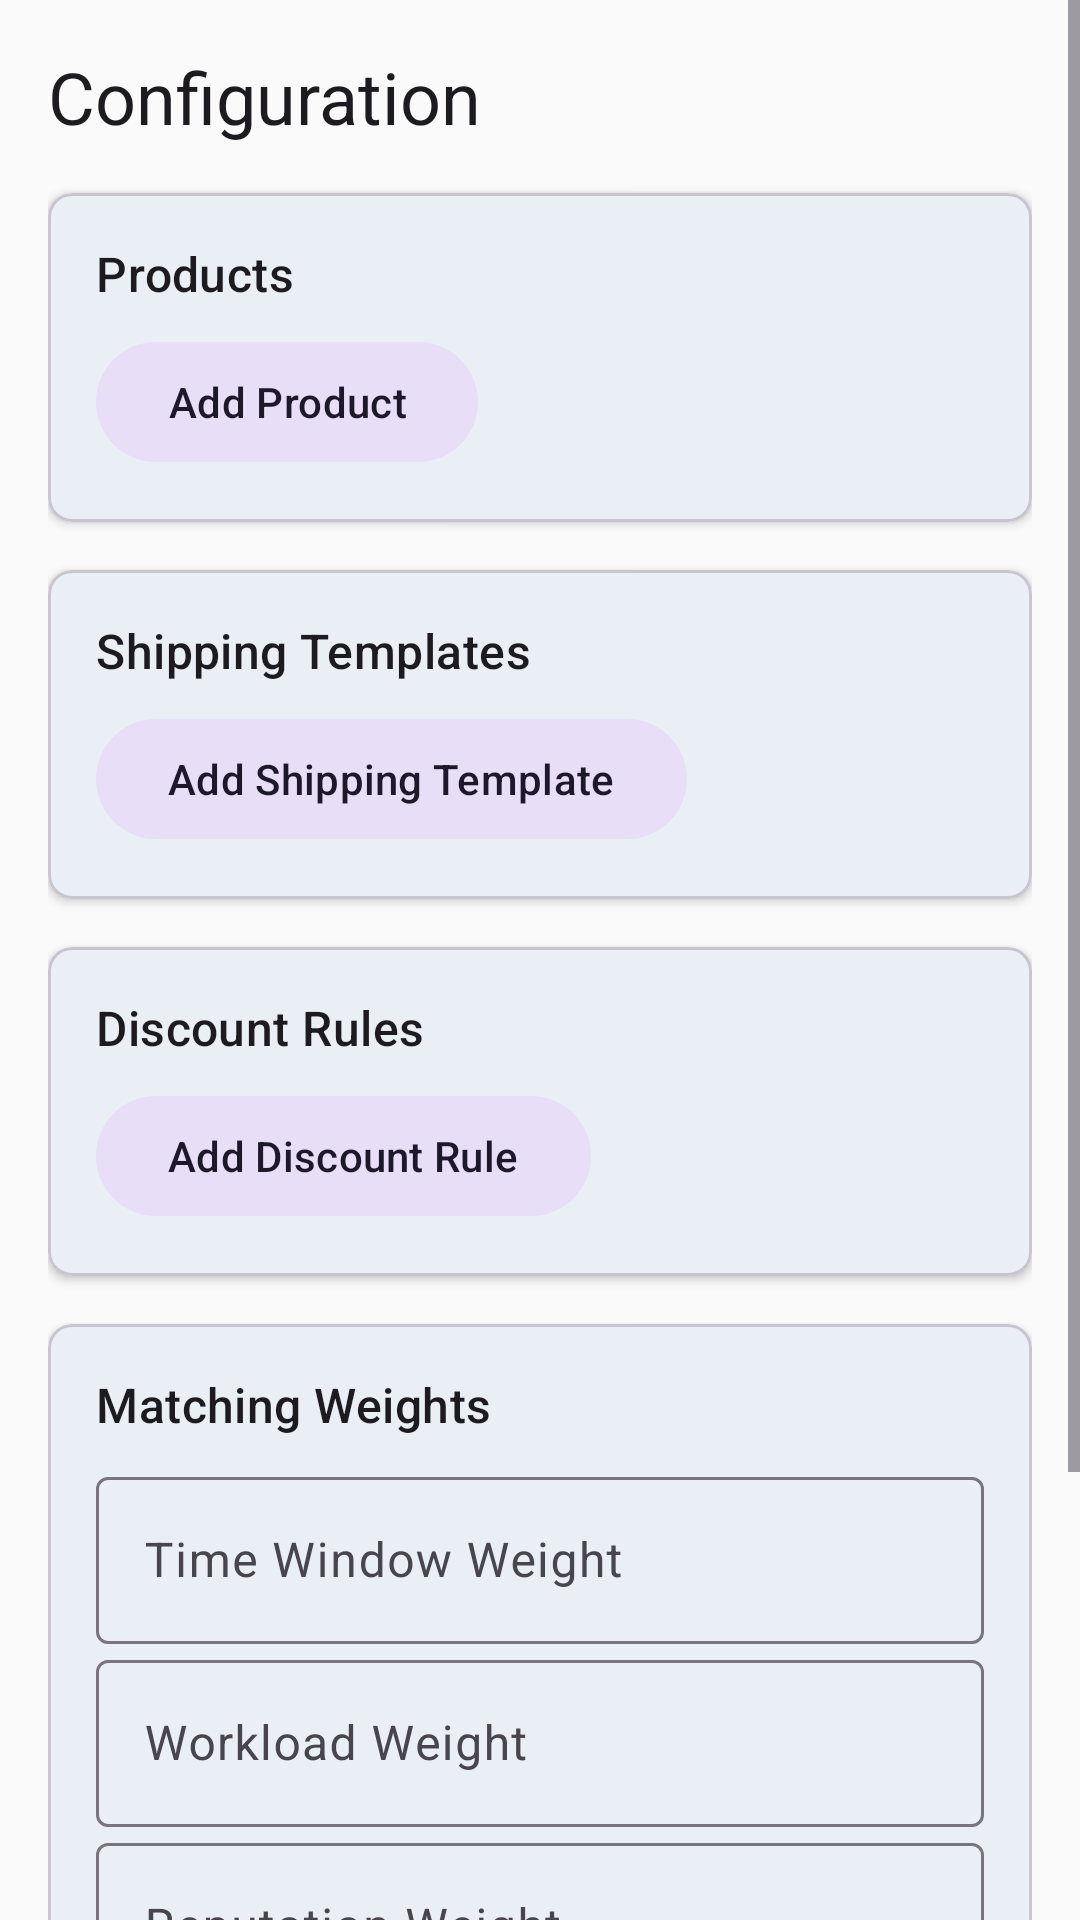

The Android layout XML behind this screen, and the referenced resources:
<!-- AndroidManifest.xml: application theme Theme.RoadRunner -->
<!-- res/layout/fragment_admin_config.xml -->
<?xml version="1.0" encoding="utf-8"?>
<ScrollView
    xmlns:android="http://schemas.android.com/apk/res/android"
    xmlns:app="http://schemas.android.com/apk/res-auto"
    android:layout_width="match_parent"
    android:layout_height="match_parent"
    android:background="@color/colorSurface">

    <LinearLayout
        android:layout_width="match_parent"
        android:layout_height="wrap_content"
        android:orientation="vertical"
        android:padding="@dimen/spacing_md">

        <TextView
            android:id="@+id/tv_config_error"
            android:layout_width="match_parent"
            android:layout_height="wrap_content"
            android:textColor="@color/error"
            android:visibility="gone" />

        <TextView
            android:layout_width="match_parent"
            android:layout_height="wrap_content"
            android:text="@string/config_title"
            android:textAppearance="?attr/textAppearanceHeadlineSmall"
            android:layout_marginBottom="@dimen/spacing_md" />

        
        <com.google.android.material.card.MaterialCardView
            android:layout_width="match_parent"
            android:layout_height="wrap_content"
            android:layout_marginBottom="@dimen/spacing_md"
            app:cardCornerRadius="@dimen/corner_radius_md"
            app:cardElevation="@dimen/card_elevation">

            <LinearLayout
                android:layout_width="match_parent"
                android:layout_height="wrap_content"
                android:orientation="vertical"
                android:padding="@dimen/spacing_md">

                <TextView
                    android:layout_width="match_parent"
                    android:layout_height="wrap_content"
                    android:text="@string/config_products"
                    android:textAppearance="?attr/textAppearanceTitleMedium" />

                <TextView
                    android:id="@+id/tv_products_empty"
                    android:layout_width="match_parent"
                    android:layout_height="wrap_content"
                    android:text="@string/empty_state_generic"
                    android:visibility="gone"
                    android:padding="@dimen/spacing_sm" />

                <androidx.recyclerview.widget.RecyclerView
                    android:id="@+id/recycler_products"
                    android:layout_width="match_parent"
                    android:layout_height="wrap_content"
                    android:nestedScrollingEnabled="false" />

                <com.google.android.material.button.MaterialButton
                    android:id="@+id/btn_add_product"
                    android:layout_width="wrap_content"
                    android:layout_height="wrap_content"
                    android:layout_marginTop="@dimen/spacing_sm"
                    android:text="@string/config_add_product"
                    style="@style/Widget.Material3.Button.TonalButton" />

            </LinearLayout>
        </com.google.android.material.card.MaterialCardView>

        
        <com.google.android.material.card.MaterialCardView
            android:layout_width="match_parent"
            android:layout_height="wrap_content"
            android:layout_marginBottom="@dimen/spacing_md"
            app:cardCornerRadius="@dimen/corner_radius_md"
            app:cardElevation="@dimen/card_elevation">

            <LinearLayout
                android:layout_width="match_parent"
                android:layout_height="wrap_content"
                android:orientation="vertical"
                android:padding="@dimen/spacing_md">

                <TextView
                    android:layout_width="match_parent"
                    android:layout_height="wrap_content"
                    android:text="@string/config_shipping_templates"
                    android:textAppearance="?attr/textAppearanceTitleMedium" />

                <TextView
                    android:id="@+id/tv_shipping_empty"
                    android:layout_width="match_parent"
                    android:layout_height="wrap_content"
                    android:text="@string/empty_state_generic"
                    android:visibility="gone"
                    android:padding="@dimen/spacing_sm" />

                <androidx.recyclerview.widget.RecyclerView
                    android:id="@+id/recycler_shipping_templates"
                    android:layout_width="match_parent"
                    android:layout_height="wrap_content"
                    android:nestedScrollingEnabled="false" />

                <com.google.android.material.button.MaterialButton
                    android:id="@+id/btn_add_shipping"
                    android:layout_width="wrap_content"
                    android:layout_height="wrap_content"
                    android:layout_marginTop="@dimen/spacing_sm"
                    android:text="@string/config_add_shipping"
                    style="@style/Widget.Material3.Button.TonalButton" />

            </LinearLayout>
        </com.google.android.material.card.MaterialCardView>

        
        <com.google.android.material.card.MaterialCardView
            android:layout_width="match_parent"
            android:layout_height="wrap_content"
            android:layout_marginBottom="@dimen/spacing_md"
            app:cardCornerRadius="@dimen/corner_radius_md"
            app:cardElevation="@dimen/card_elevation">

            <LinearLayout
                android:layout_width="match_parent"
                android:layout_height="wrap_content"
                android:orientation="vertical"
                android:padding="@dimen/spacing_md">

                <TextView
                    android:layout_width="match_parent"
                    android:layout_height="wrap_content"
                    android:text="@string/config_discount_rules"
                    android:textAppearance="?attr/textAppearanceTitleMedium" />

                <TextView
                    android:id="@+id/tv_discounts_empty"
                    android:layout_width="match_parent"
                    android:layout_height="wrap_content"
                    android:text="@string/empty_state_generic"
                    android:visibility="gone"
                    android:padding="@dimen/spacing_sm" />

                <androidx.recyclerview.widget.RecyclerView
                    android:id="@+id/recycler_discount_rules"
                    android:layout_width="match_parent"
                    android:layout_height="wrap_content"
                    android:nestedScrollingEnabled="false" />

                <com.google.android.material.button.MaterialButton
                    android:id="@+id/btn_add_discount_rule"
                    android:layout_width="wrap_content"
                    android:layout_height="wrap_content"
                    android:layout_marginTop="@dimen/spacing_sm"
                    android:text="@string/config_add_discount"
                    style="@style/Widget.Material3.Button.TonalButton" />

            </LinearLayout>
        </com.google.android.material.card.MaterialCardView>

        
        <com.google.android.material.card.MaterialCardView
            android:layout_width="match_parent"
            android:layout_height="wrap_content"
            android:layout_marginBottom="@dimen/spacing_md"
            app:cardCornerRadius="@dimen/corner_radius_md"
            app:cardElevation="@dimen/card_elevation">

            <LinearLayout
                android:layout_width="match_parent"
                android:layout_height="wrap_content"
                android:orientation="vertical"
                android:padding="@dimen/spacing_md">

                <TextView
                    android:layout_width="match_parent"
                    android:layout_height="wrap_content"
                    android:text="@string/config_matching_weights"
                    android:textAppearance="?attr/textAppearanceTitleMedium"
                    android:layout_marginBottom="@dimen/spacing_sm" />

                <com.google.android.material.textfield.TextInputLayout
                    android:layout_width="match_parent"
                    android:layout_height="wrap_content"
                    android:hint="@string/config_weight_time">
                    <com.google.android.material.textfield.TextInputEditText
                        android:id="@+id/et_weight_time"
                        android:layout_width="match_parent"
                        android:layout_height="wrap_content"
                        android:inputType="numberDecimal" />
                </com.google.android.material.textfield.TextInputLayout>

                <com.google.android.material.textfield.TextInputLayout
                    android:layout_width="match_parent"
                    android:layout_height="wrap_content"
                    android:hint="@string/config_weight_load">
                    <com.google.android.material.textfield.TextInputEditText
                        android:id="@+id/et_weight_load"
                        android:layout_width="match_parent"
                        android:layout_height="wrap_content"
                        android:inputType="numberDecimal" />
                </com.google.android.material.textfield.TextInputLayout>

                <com.google.android.material.textfield.TextInputLayout
                    android:layout_width="match_parent"
                    android:layout_height="wrap_content"
                    android:hint="@string/config_weight_rep">
                    <com.google.android.material.textfield.TextInputEditText
                        android:id="@+id/et_weight_rep"
                        android:layout_width="match_parent"
                        android:layout_height="wrap_content"
                        android:inputType="numberDecimal" />
                </com.google.android.material.textfield.TextInputLayout>

                <com.google.android.material.textfield.TextInputLayout
                    android:layout_width="match_parent"
                    android:layout_height="wrap_content"
                    android:hint="@string/config_weight_zone">
                    <com.google.android.material.textfield.TextInputEditText
                        android:id="@+id/et_weight_zone"
                        android:layout_width="match_parent"
                        android:layout_height="wrap_content"
                        android:inputType="numberDecimal" />
                </com.google.android.material.textfield.TextInputLayout>

                <com.google.android.material.button.MaterialButton
                    android:id="@+id/btn_save_weights"
                    android:layout_width="wrap_content"
                    android:layout_height="wrap_content"
                    android:layout_marginTop="@dimen/spacing_sm"
                    android:text="@string/save" />

            </LinearLayout>
        </com.google.android.material.card.MaterialCardView>

    </LinearLayout>
</ScrollView>
<!-- resources referenced by this layout -->
<resources>
  <color name="colorSurface">#FAFAFA</color>
  <color name="error">#D32F2F</color>
  <dimen name="card_elevation">2dp</dimen>
  <dimen name="corner_radius_md">8dp</dimen>
  <dimen name="spacing_md">16dp</dimen>
  <dimen name="spacing_sm">8dp</dimen>
  <string name="config_add_discount">Add Discount Rule</string>
  <string name="config_add_product">Add Product</string>
  <string name="config_add_shipping">Add Shipping Template</string>
  <string name="config_discount_rules">Discount Rules</string>
  <string name="config_matching_weights">Matching Weights</string>
  <string name="config_products">Products</string>
  <string name="config_shipping_templates">Shipping Templates</string>
  <string name="config_title">Configuration</string>
  <string name="config_weight_load">Workload Weight</string>
  <string name="config_weight_rep">Reputation Weight</string>
  <string name="config_weight_time">Time Window Weight</string>
  <string name="config_weight_zone">Zone Weight</string>
  <string name="empty_state_generic">No items found</string>
  <string name="save">Save</string>
  <style name="Theme.RoadRunner" parent="Theme.Material3.DayNight.NoActionBar">
          <item name="colorPrimary">#1565C0</item>
          <item name="colorOnPrimary">#FFFFFF</item>
          <item name="colorPrimaryContainer">#D1E4FF</item>
          <item name="colorSecondary">#FF6F00</item>
          <item name="colorOnSecondary">#FFFFFF</item>
          <item name="colorSurface">#FAFAFA</item>
          <item name="colorSurfaceVariant">#F5F5F5</item>
          <item name="colorError">#D32F2F</item>
          <item name="colorOnError">#FFFFFF</item>
      </style>
</resources>
